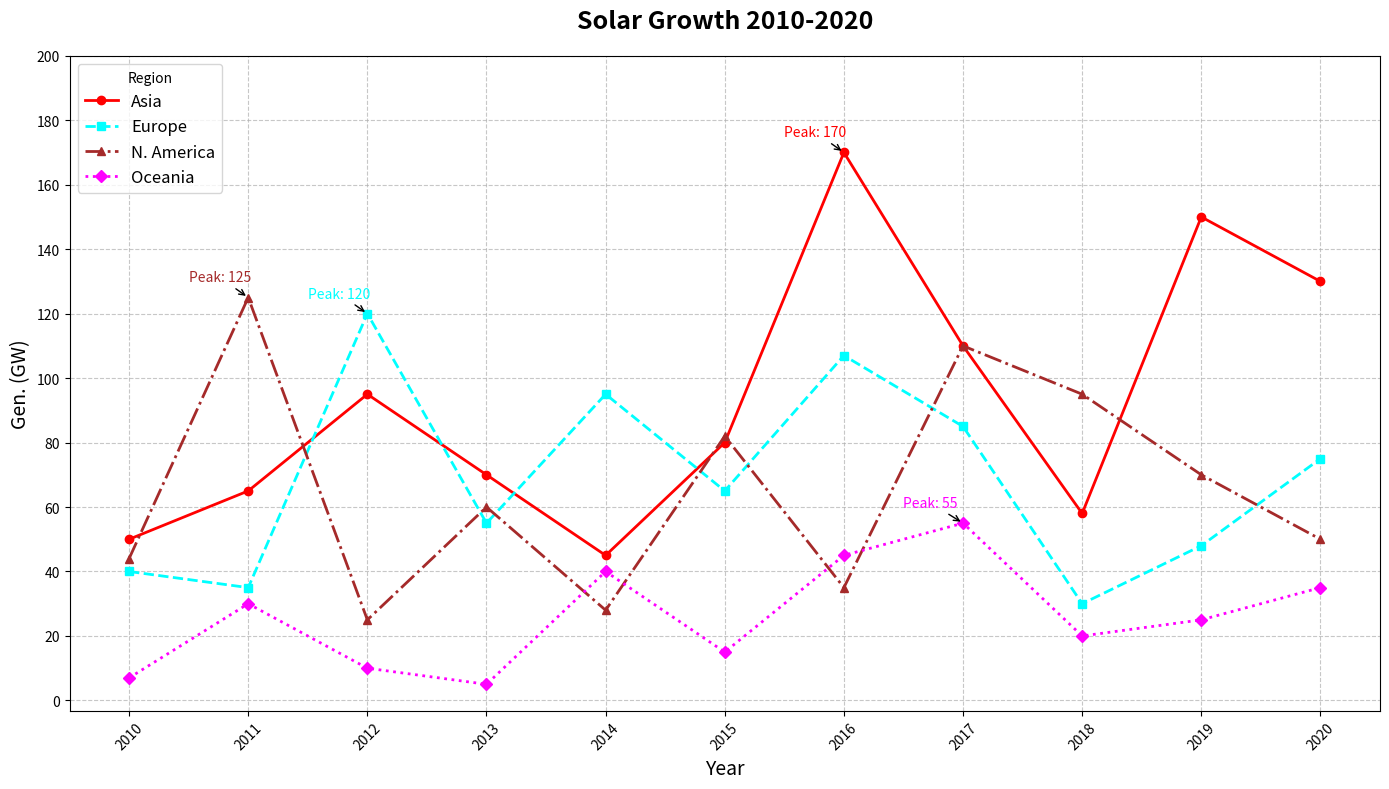

Generate this figure with matplotlib:
import matplotlib.pyplot as plt
import numpy as np

years = np.arange(2010, 2021)

asia = [50, 65, 95, 70, 45, 80, 170, 110, 58, 150, 130]
europe = [40, 35, 120, 55, 95, 65, 107, 85, 30, 48, 75]
north_america = [44, 125, 25, 60, 28, 82, 35, 110, 95, 70, 50]
oceania = [7, 30, 10, 5, 40, 15, 45, 55, 20, 25, 35]

plt.figure(figsize=(14, 8))

plt.plot(years, asia, marker='o', linestyle='-', color='red', label='Asia', linewidth=2)
plt.plot(years, europe, marker='s', linestyle='--', color='cyan', label='Europe', linewidth=2)
plt.plot(years, north_america, marker='^', linestyle='-.', color='brown', label='N. America', linewidth=2)
plt.plot(years, oceania, marker='D', linestyle=':', color='magenta', label='Oceania', linewidth=2)

plt.title("Solar Growth 2010-2020", fontsize=18, fontweight='bold', pad=20)
plt.xlabel("Year", fontsize=14)
plt.ylabel("Gen. (GW)", fontsize=14)
plt.xticks(years, rotation=45, fontsize=10)
plt.yticks(np.arange(0, 201, 20), fontsize=10)
plt.grid(True, linestyle='--', alpha=0.7)
plt.legend(title='Region', loc='upper left', fontsize=12)

for region, data, color in zip(['Asia', 'Europe', 'N. America', 'Oceania'],
                               [asia, europe, north_america, oceania],
                               ['red', 'cyan', 'brown', 'magenta']):
    max_gen = max(data)
    max_year = years[data.index(max_gen)]
    plt.annotate(f'Peak: {max_gen}', xy=(max_year, max_gen),
                 xytext=(max_year - 0.5, max_gen + 5),
                 arrowprops=dict(facecolor=color, arrowstyle='->'),
                 fontsize=10, color=color)

plt.tight_layout()
plt.show()
